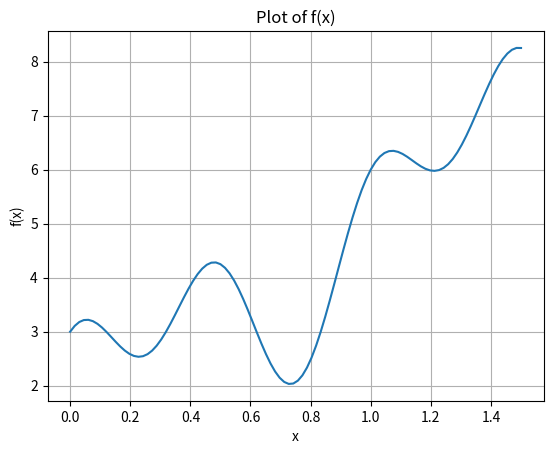

Write the Python code that produced this figure.
#Write a python code for Trapezoidal Rule to calculate integration ∫(𝑥=0 to 1.5) 𝑓(𝑥)𝑑𝑥 if 𝑓(𝑥)=2+2𝑥+𝑥^2+sin⁡(2𝜋𝑥)+cos⁡(2𝜋𝑥/0.5)
import numpy as np
import matplotlib.pyplot as plt

def f(x):
    y = 2 + 2*x + x**2 + np.sin(2*np.pi*x) + np.cos(2*np.pi*x/0.5)
    return y

x = np.linspace(0, 1.5, 100)
y = f(x)

plt.plot(x, y)
plt.xlabel('x')
plt.ylabel('f(x)')
plt.title('Plot of f(x)')
plt.grid(True)
plt.show()